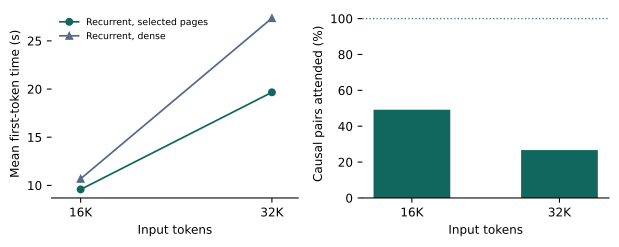

Source data for this figure (header and first rows):
study, side, prompt_tokens, output_tokens, correct, ttft_s, elapsed_s, peak_bytes, global_sites, physically_retained_per_site, causal_pairs_attended, causal_pairs_possible
register-page-prefill-01, pages, 16400, 30, 1, 9.647, 10.32, 2224796730, 8, 16429, 531046488, 1079713880
register-page-prefill-01, pages, 16400, 30, 1, 9.516, 10.19, 2224813114, 8, 16429, 531046488, 1079713880
register-page-prefill-01, pages, 32783, 31, 1, 19.66, 20.4, 2535916474, 8, 32813, 1149378648, 4306903128
register-page-prefill-01, pages, 32783, 31, 1, 19.66, 20.43, 2535900090, 8, 32813, 1149378648, 4306903128
register-page-prefill-01, stock, 16400, 30, 1, 10.71, 11.38, 2223666234, 8, 16429, 1079713880, 1079713880
register-page-prefill-01, stock, 16400, 30, 1, 10.66, 11.33, 2223731898, 8, 16429, 1079713880, 1079713880
register-page-prefill-01, stock, 32783, 31, 1, 27.35, 28.12, 2545828912, 8, 32813, 4306903128, 4306903128
register-page-prefill-01, stock, 32783, 31, 1, 27.36, 28.13, 2545878064, 8, 32813, 4306903128, 4306903128
